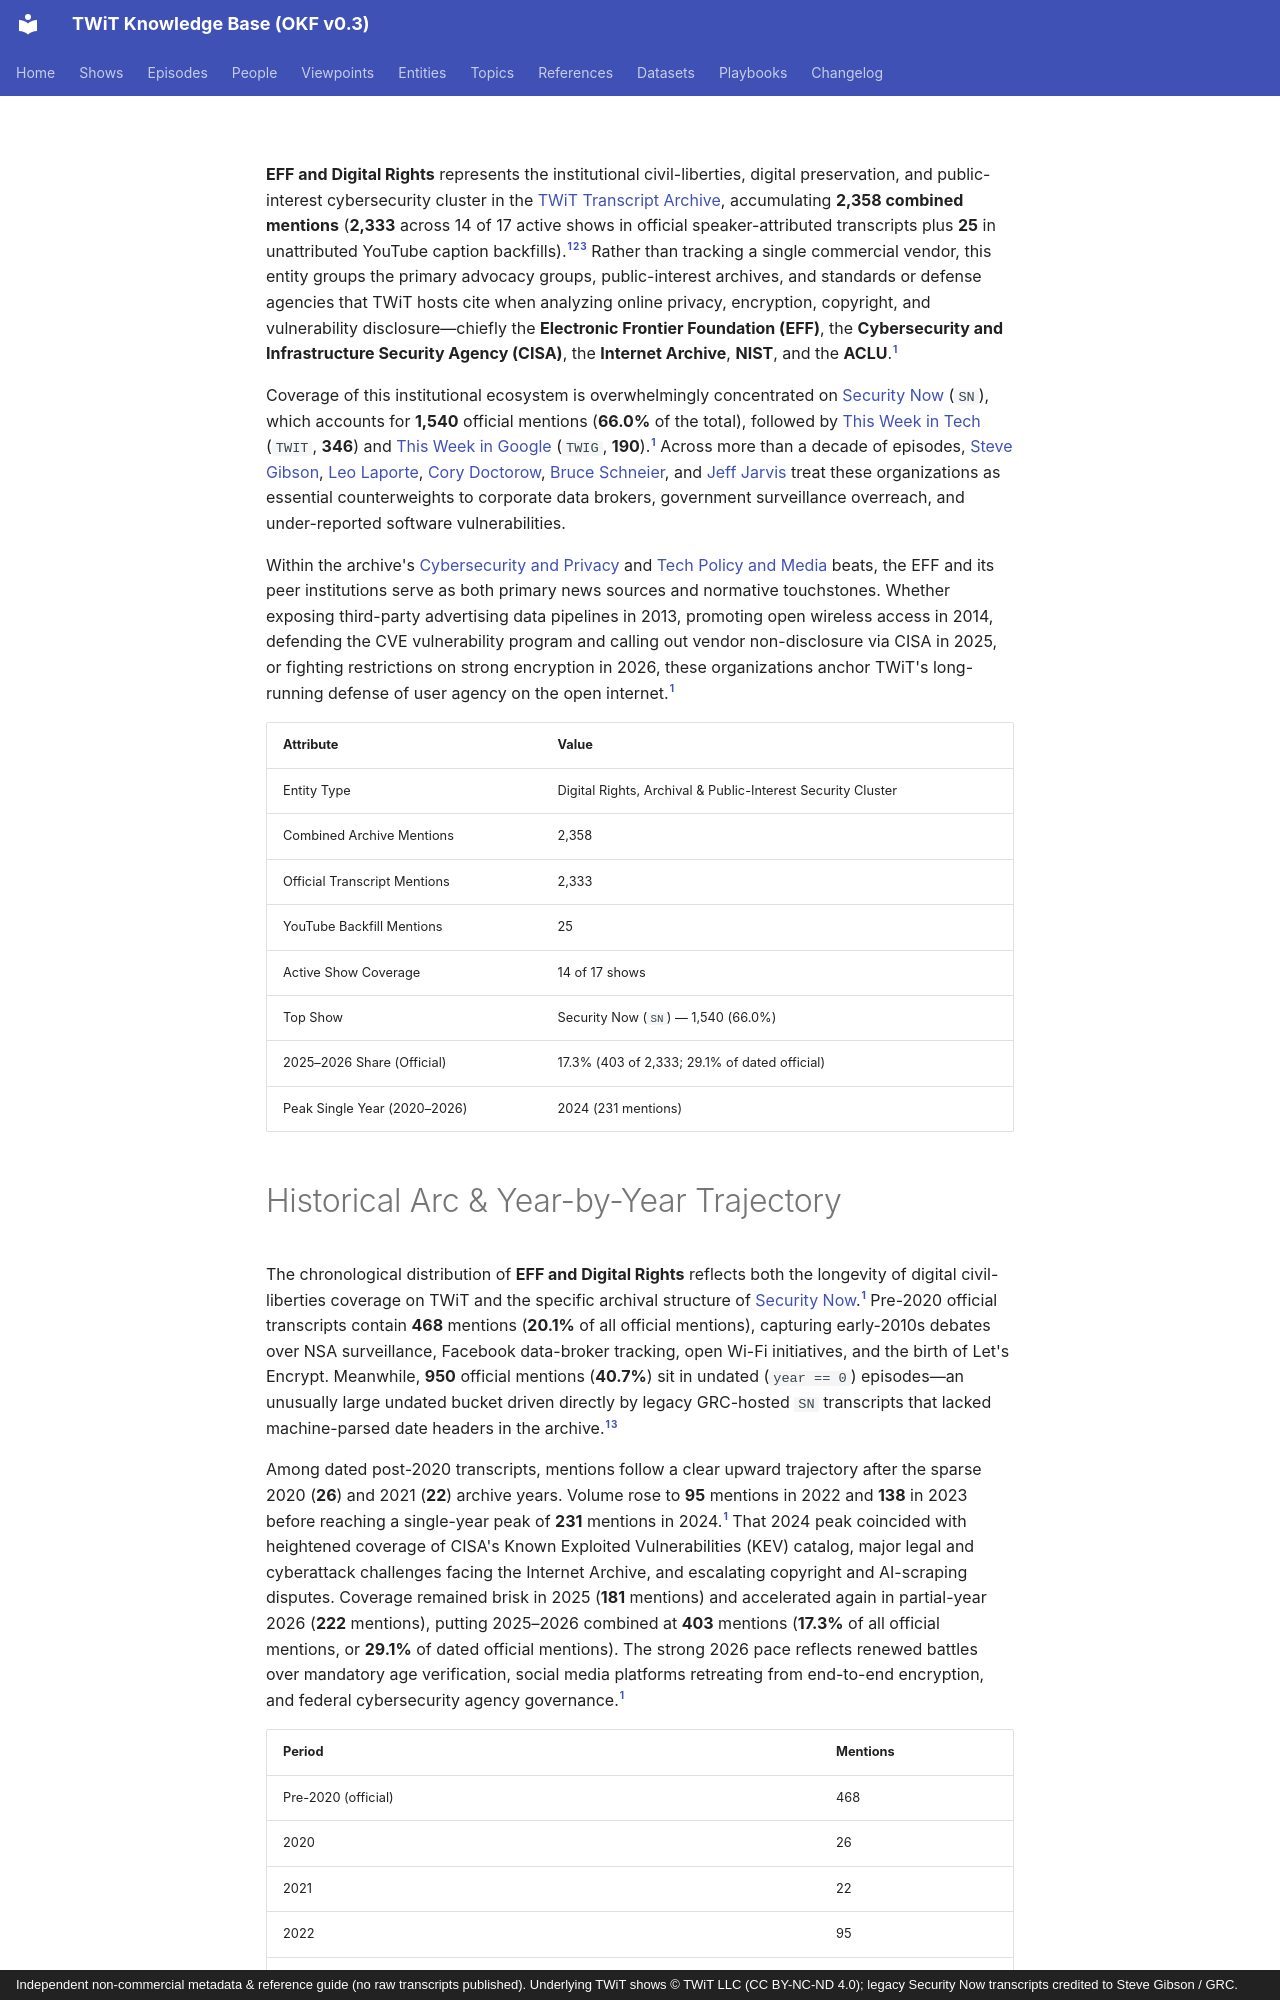

repository: jscott5811/twit-okf-site · page: entities/eff-and-digital-rights/index.html · generator: mkdocs · copyright: Independent non-commercial metadata & reference guide (no raw transcripts published). Underlying TWiT shows © TWiT LLC (CC BY-NC-ND 4.0); legacy Security Now transcripts credited to Steve Gibson / GRC.

---
type: entity
title: "EFF and Digital Rights"
description: "Electronic Frontier Foundation, Internet Archive, CISA, and digital civil-liberties advocacy spanning encryption, copyright, and privacy."
tags: [entity, eff, privacy, digital-rights, cisa]
generated: { by: "antigravity/gemini-4-neon-medium", at: "2026-11-23T22:55:00Z" }
sources:
  - id: archive-data
    resource: "local archive data/*_Transcripts_*.md"
    title: "Processed official TWiT transcript Markdown chunks (577 files, 3,350 episodes)"
  - id: yt-data
    resource: "local archive data_youtube/*/*_yt.md"
    title: "YouTube caption backfill transcripts (28 files, unattributed)"
  - id: dataset-doc
    resource: /datasets/twit-transcript-archive.md
    title: "TWiT Transcript Archive dataset specification"
  - id: grc-sn
    resource: https://www.grc.com/securitynow.htm
    title: "GRC.com Security Now transcript archive"
---

**EFF and Digital Rights** represents the institutional civil-liberties, digital preservation, and public-interest cybersecurity cluster in the [TWiT Transcript Archive](../datasets/twit-transcript-archive.md), accumulating **2,358 combined mentions** (**2,333** across 14 of 17 active shows in official speaker-attributed transcripts plus **25** in unattributed YouTube caption backfills).[^archive-data][^yt-data][^dataset-doc] Rather than tracking a single commercial vendor, this entity groups the primary advocacy groups, public-interest archives, and standards or defense agencies that TWiT hosts cite when analyzing online privacy, encryption, copyright, and vulnerability disclosure—chiefly the **Electronic Frontier Foundation (EFF)**, the **Cybersecurity and Infrastructure Security Agency (CISA)**, the **Internet Archive**, **NIST**, and the **ACLU**.[^archive-data]

Coverage of this institutional ecosystem is overwhelmingly concentrated on [Security Now](../shows/sn.md) (`SN`), which accounts for **1,540** official mentions (**66.0%** of the total), followed by [This Week in Tech](../shows/twit.md) (`TWIT`, **346**) and [This Week in Google](../shows/twig.md) (`TWIG`, **190**).[^archive-data] Across more than a decade of episodes, [Steve Gibson](../people/steve-gibson.md), [Leo Laporte](../people/leo-laporte.md), [Cory Doctorow](../people/cory-doctorow.md), [Bruce Schneier](../people/bruce-schneier.md), and [Jeff Jarvis](../people/jeff-jarvis.md) treat these organizations as essential counterweights to corporate data brokers, government surveillance overreach, and under-reported software vulnerabilities.

Within the archive's [Cybersecurity and Privacy](../topics/cybersecurity-and-privacy.md) and [Tech Policy and Media](../topics/tech-policy-and-media.md) beats, the EFF and its peer institutions serve as both primary news sources and normative touchstones. Whether exposing third-party advertising data pipelines in 2013, promoting open wireless access in 2014, defending the CVE vulnerability program and calling out vendor non-disclosure via CISA in 2025, or fighting restrictions on strong encryption in 2026, these organizations anchor TWiT's long-running defense of user agency on the open internet.[^archive-data]

| Attribute | Value |
|---|---|
| Entity Type | Digital Rights, Archival & Public-Interest Security Cluster |
| Combined Archive Mentions | 2,358 |
| Official Transcript Mentions | 2,333 |
| YouTube Backfill Mentions | 25 |
| Active Show Coverage | 14 of 17 shows |
| Top Show | Security Now (`SN`) — 1,540 (66.0%) |
| 2025–2026 Share (Official) | 17.3% (403 of 2,333; 29.1% of dated official) |
| Peak Single Year (2020–2026) | 2024 (231 mentions) |
